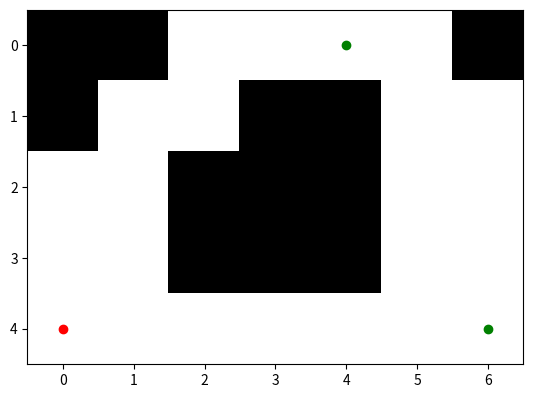
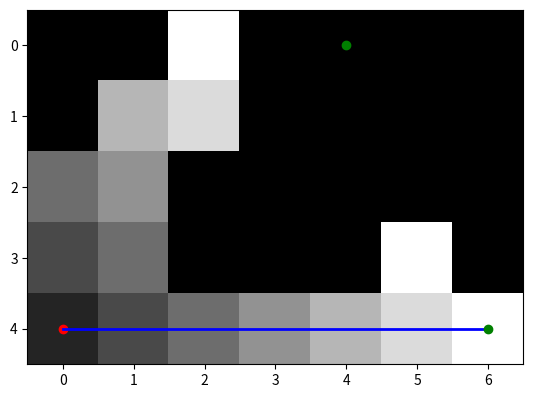

Here is the Python script that generated these plots, in order:
""" Experiment 9: Create Polygons - Part 1
    Implement and test Dijkstra Algorithm to create Polygons.
"""
from math import sqrt
import numpy as np
import matplotlib.pyplot as plt

FLOOR_VALUE = 0
WALL_VALUE = 1
MAX_DISTANCE_CORNER = 0


def check_for_corner(point, corner_list):
    """Checks if the point is close to a corner.

    :param point: tuple of int
    :param corner_list: list with tuples of corner; e.g. [ (1,1), (2,4)]
    :return: bool; If it is close to a corner, then True is returned.
    """
    for corner in corner_list:
        a = point[0] - corner[0]
        b = point[1] - corner[1]
        distance = sqrt(a ** 2 + b ** 2)
        if distance <= MAX_DISTANCE_CORNER:
            return corner
    return None


def apply_customized_dijkstra(img, start_point=(0, 3), corner_list=None):
    """Search for nearest corner by using Dijkstra Algorithm.

    :param img: image
    :param start_point: tuple of int
    :param corner_list: list of corners without start_point
    :return: tuple of int
    """
    if corner_list is None:
        corner_list = []
    point = (start_point[0], start_point[1], 1)    # x, y, cost
    cost_matrix = np.zeros(img.shape)
    job_list = [point]
    aim_point = None

    plt.imshow(img, cmap="gray")
    plt.plot(start_point[0], start_point[1], "ro")  # red o-marker
    for corner in corner_list:
        plt.plot(corner[0], corner[1], "go")  # red o-marker
    # Dijkstra:
    while len(job_list) > 0:    # FIFO = First In First Out = breadth-first search
        # print("Liste = {}".format(job_list))
        point = job_list.pop(0)
        cost = point[2]
        if cost_matrix[point[1]][point[0]] != 0:
            continue  # already done
        cost_matrix[point[1]][point[0]] = cost
        # Is current point a corner?
        found_corner = check_for_corner(point, corner_list)
        if found_corner is not None:
            aim_point = found_corner
            break
        neighbors = get_neighbors(point)    # 4er neighborhood
        for neighbor in neighbors:
            try:
                if neighbor[0] < 0 or neighbor[1] < 0:
                    continue     # IndexOutOfBounds without Exception for negative values
                value = img[neighbor[1]][neighbor[0]]
                # print(value)
                if value == FLOOR_VALUE:
                    continue    # connections are only possible through wall
                elif value == WALL_VALUE:
                    if cost_matrix[neighbor[1]][neighbor[0]] > 0:
                        continue    # point already visited
                    else:
                        job_list.append((neighbor[0], neighbor[1], cost+1))
                else:
                    raise Exception("Unreachable Code.")
            except IndexError:  # ignore IndexOutOfBounds for positive values
                continue
    plt.figure("Cost Matrix")
    plt.imshow(cost_matrix, cmap="gray")
    plt.plot(start_point[0], start_point[1], "ro")  # red o-marker
    print(aim_point)
    if aim_point is not None:
        plt.plot([start_point[0], aim_point[0]], [start_point[1], aim_point[1]],  color="blue", linestyle="-", linewidth=2)
    for corner in corner_list:
        plt.plot(corner[0], corner[1], "go")  # green o-marker
    plt.show()
    return aim_point


def get_neighbors(point):
    """Returns 4 neighbors of the point.

    :param point: tuple of int
    :return: list of int-tuples
    """
    return [(point[0], point[1] - 1),
            (point[0] - 1, point[1]), (point[0] + 1, point[1]),
            (point[0], point[1] + 1)]


def simple_dijkstra():
    """Test method for apply_customized_dijkstra() with a simple image.

    :return: None
    """
    img = np.array([[0, 0, 1, 1, 1],
                    [0, 1, 1, 1, 1],
                    [1, 1, 0, 0, 1],
                    [1, 1, 1, 1, 1]])

    apply_customized_dijkstra(img)


def create_polygon_from_dijkstra():
    """Test method for apply_customized_dijkstra() with a bigger image and 3 corners.

    :return: None
    """
    img = np.array([[0, 0, 1, 1, 1, 1, 0],
                    [0, 1, 1, 0, 0, 1, 1],
                    [1, 1, 0, 0, 0, 1, 1],
                    [1, 1, 0, 0, 0, 1, 1],
                    [1, 1, 1, 1, 1, 1, 1]])

    apply_customized_dijkstra(img, (0, 4), [(4, 0), (6, 4)])


if __name__ == '__main__':
    # simple_dijkstra()
    create_polygon_from_dijkstra()
